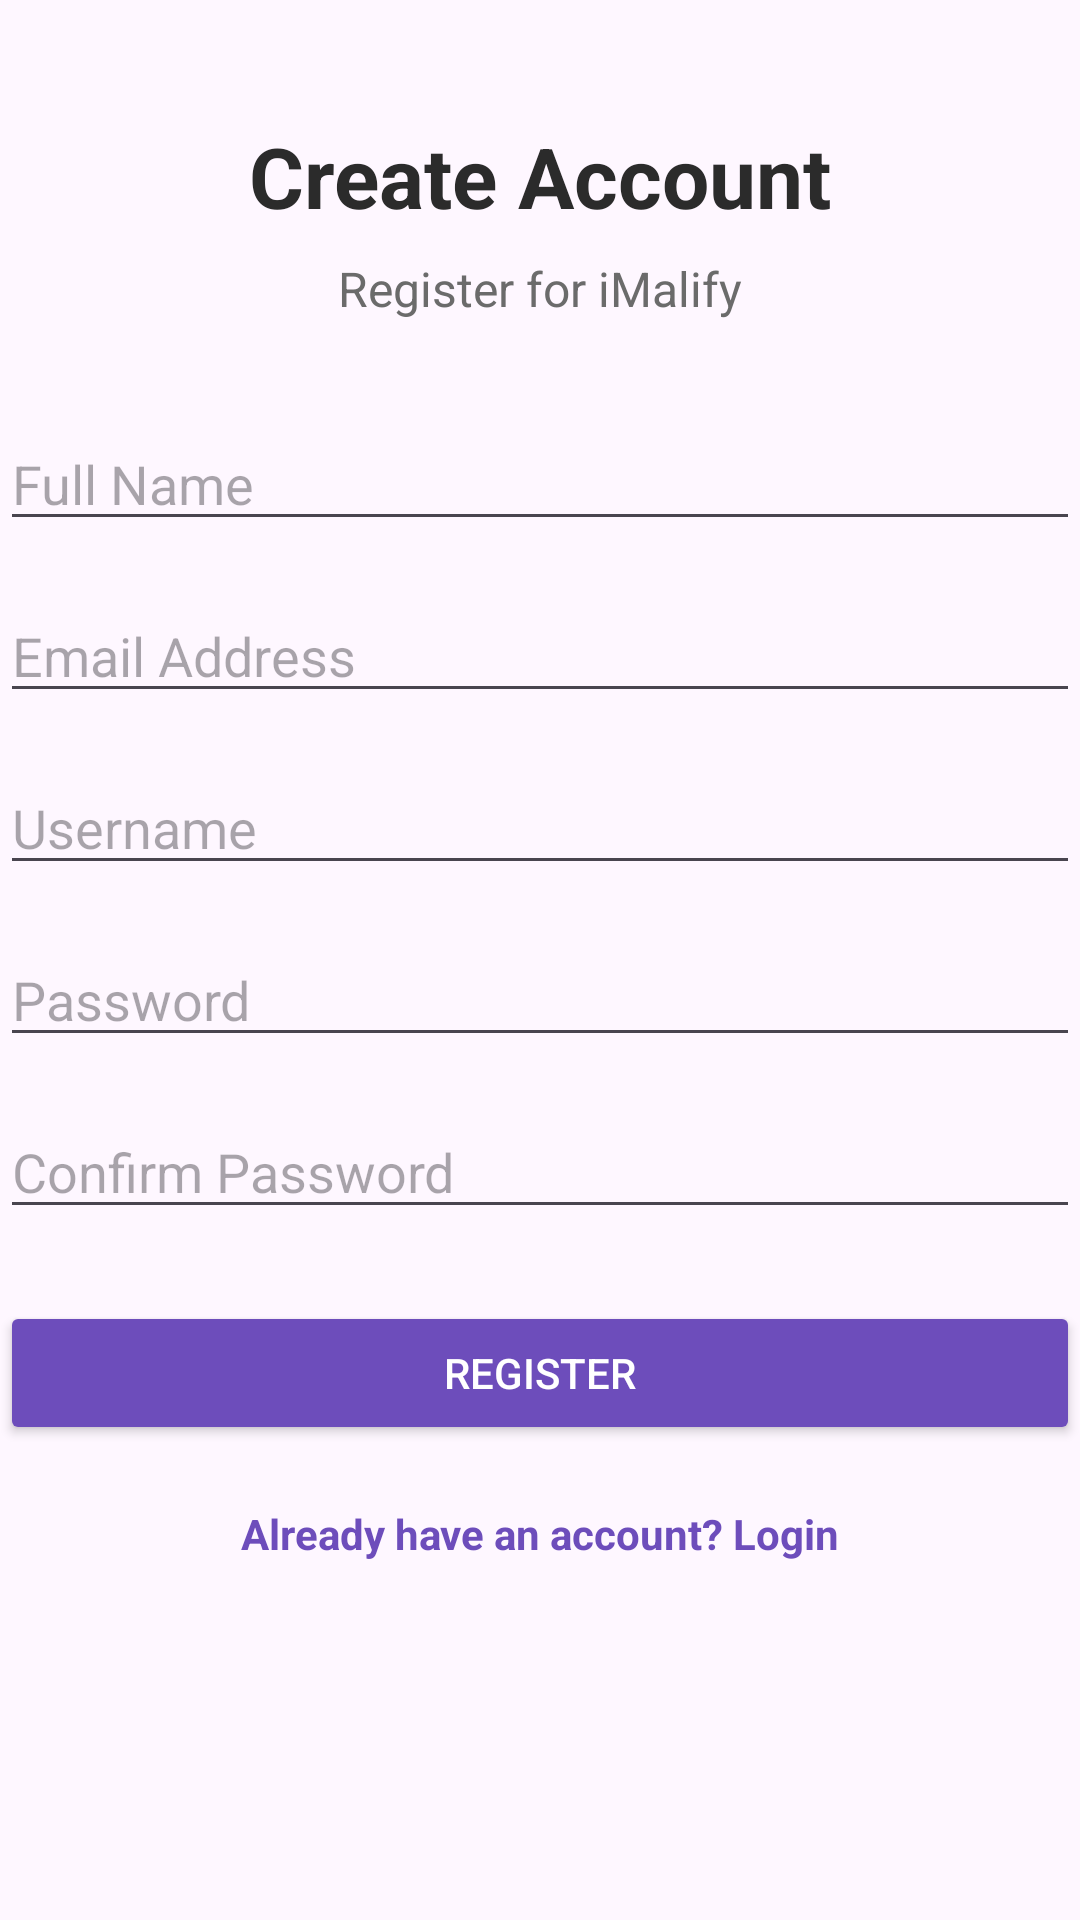

Write the Android layout XML for this screen, with the resource values it uses.
<!-- AndroidManifest.xml: application theme Theme.PROG7313P1 -->
<!-- res/layout/activity_register.xml -->
<?xml version="1.0" encoding="utf-8"?>
<androidx.constraintlayout.widget.ConstraintLayout xmlns:android="http://schemas.android.com/apk/res/android"
    xmlns:app="http://schemas.android.com/apk/res-auto"
    xmlns:tools="http://schemas.android.com/tools"
    android:id="@+id/main"
    android:layout_width="match_parent"
    android:layout_height="match_parent"
    tools:context=".Register">
    
    <TextView
        android:id="@+id/tvRegisterTitle"
        android:layout_width="wrap_content"
        android:layout_height="wrap_content"
        android:text="Create Account"
        android:textSize="28sp"
        android:textStyle="bold"
        android:textColor="#2B2B2B"
        app:layout_constraintTop_toTopOf="parent"
        app:layout_constraintStart_toStartOf="parent"
        app:layout_constraintEnd_toEndOf="parent"
        android:layout_marginTop="40dp" />

    <TextView
        android:id="@+id/tvRegisterSubtitle"
        android:layout_width="wrap_content"
        android:layout_height="wrap_content"
        android:text="Register for iMalify"
        android:textSize="16sp"
        android:textColor="#6B6B6B"
        app:layout_constraintTop_toBottomOf="@id/tvRegisterTitle"
        app:layout_constraintStart_toStartOf="parent"
        app:layout_constraintEnd_toEndOf="parent"
        android:layout_marginTop="8dp" />
    
    <EditText
        android:id="@+id/etFullName"
        android:layout_width="0dp"
        android:layout_height="wrap_content"
        android:hint="Full Name"
        android:inputType="textPersonName"
        app:layout_constraintTop_toBottomOf="@id/tvRegisterSubtitle"
        app:layout_constraintStart_toStartOf="parent"
        app:layout_constraintEnd_toEndOf="parent"
        android:layout_marginTop="32dp" />

    <EditText
        android:id="@+id/etEmail"
        android:layout_width="0dp"
        android:layout_height="wrap_content"
        android:hint="Email Address"
        android:inputType="textEmailAddress"
        app:layout_constraintTop_toBottomOf="@id/etFullName"
        app:layout_constraintStart_toStartOf="parent"
        app:layout_constraintEnd_toEndOf="parent"
        android:layout_marginTop="16dp" />

    <EditText
        android:id="@+id/etUsername"
        android:layout_width="0dp"
        android:layout_height="wrap_content"
        android:hint="Username"
        android:inputType="text"
        app:layout_constraintTop_toBottomOf="@id/etEmail"
        app:layout_constraintStart_toStartOf="parent"
        app:layout_constraintEnd_toEndOf="parent"
        android:layout_marginTop="16dp" />

    <EditText
        android:id="@+id/etPassword"
        android:layout_width="0dp"
        android:layout_height="wrap_content"
        android:hint="Password"
        android:inputType="textPassword"
        app:layout_constraintTop_toBottomOf="@id/etUsername"
        app:layout_constraintStart_toStartOf="parent"
        app:layout_constraintEnd_toEndOf="parent"
        android:layout_marginTop="16dp" />
    
    <EditText
        android:id="@+id/etConfirmPassword"
        android:layout_width="0dp"
        android:layout_height="wrap_content"
        android:hint="Confirm Password"
        android:inputType="textPassword"
        app:layout_constraintTop_toBottomOf="@id/etPassword"
        app:layout_constraintStart_toStartOf="parent"
        app:layout_constraintEnd_toEndOf="parent"
        android:layout_marginTop="16dp" />
    
    <Button
        android:id="@+id/btnRegister"
        android:layout_width="0dp"
        android:layout_height="wrap_content"
        android:text="Register"
        android:textColor="#FFFFFF"
        android:backgroundTint="#6D4DBB"
        android:layout_marginTop="24dp"
        app:layout_constraintTop_toBottomOf="@id/etConfirmPassword"
        app:layout_constraintStart_toStartOf="parent"
        app:layout_constraintEnd_toEndOf="parent" />
    
    <TextView
        android:id="@+id/tvBackToLogin"
        android:layout_width="wrap_content"
        android:layout_height="wrap_content"
        android:text="Already have an account? Login"
        android:textColor="#6D4DBB"
        android:textStyle="bold"
        android:layout_marginTop="20dp"
        app:layout_constraintTop_toBottomOf="@id/btnRegister"
        app:layout_constraintStart_toStartOf="parent"
        app:layout_constraintEnd_toEndOf="parent" />




</androidx.constraintlayout.widget.ConstraintLayout>
    
<!-- resources referenced by this layout -->
<resources>
  <style name="Theme.PROG7313P1" parent="Base.Theme.PROG7313P1" />
  <style name="Base.Theme.PROG7313P1" parent="Theme.Material3.DayNight.NoActionBar">
          
          
      </style>
</resources>
